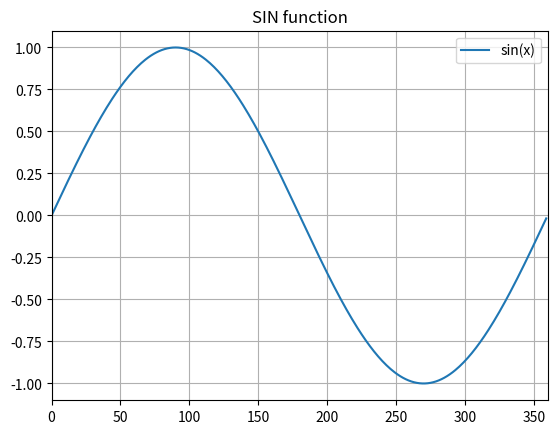

Write the Python code that produced this figure. (Note: this script raises an exception after producing the figure.)
import numpy as np # 
import matplotlib.pyplot as pt # 


x = np.arange(0,360)

y = np.sin(x * np.pi/180.0)


pt.plot(x,y,label="sin(x)")

#pt.plot(x,y)#label="sin(x)")


pt.xlim(0,360)
pt.ylim(-1.1,1.1)

pt.title("SIN function")
pt.legend()

pt.grid(True)


pt.savefig("figure/1.png",dpi=72)



pt.show()



